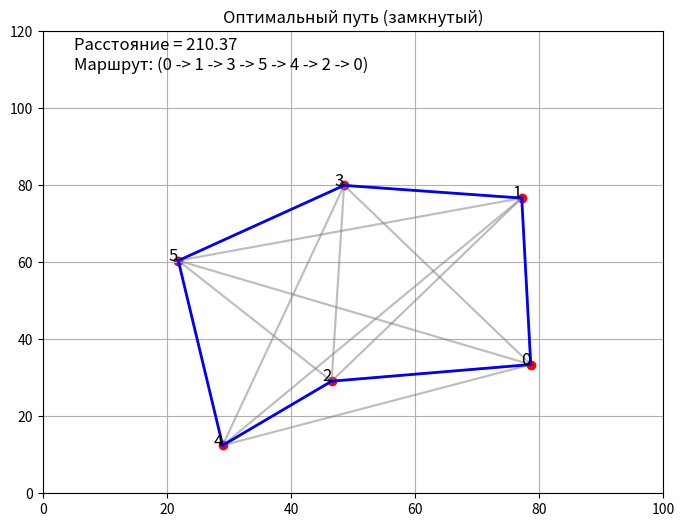

Recreate this plot in Python.
import random
import matplotlib.pyplot as plt
import numpy as np


# Генерация случайных координат городов с учетом минимального расстояния
def generate_random_coordinates(num_cities, min_distance):
    coordinates = []

    while len(coordinates) < num_cities:
        x, y = random.uniform(0, 100), random.uniform(0, 100)
        # Проверка, что новое место подходит
        if all(np.sqrt((x - cx) ** 2 + (y - cy) ** 2) >= min_distance for cx, cy in coordinates):
            coordinates.append((x, y))

    return coordinates


# Расчет евклидова расстояния между двумя точками
def calculate_distance(point1, point2):
    return np.sqrt((point1[0] - point2[0]) ** 2 + (point1[1] - point2[1]) ** 2)


# Создание матрицы расстояний между всеми городами
def create_distance_matrix(coordinates):
    return [[calculate_distance(p1, p2) for p2 in coordinates] for p1 in coordinates]

# Инициализация координат городов и матрицы расстояний
coordinates = generate_random_coordinates(6, 10)
distance_matrix = create_distance_matrix(coordinates)

# Переменная для хранения лучшего найденного пути
best_solution = None


# Алгоритм решения задачи коммивояжера с использованием генетического алгоритма
def solve_tsp_with_genetic_algorithm(population_size, number_of_parents, generations):
    global best_solution

    # Генерация случайного пути (перестановка городов)
    def generate_random_path():
        path = list(range(1, len(coordinates)))
        random.shuffle(path)
        return path

    # Расчет длины пути на основе матрицы расстояний
    def calculate_path_length(path):
        distances = [distance_matrix[path[i - 1]][path[i]] for i in range(1, len(path))]
        # Возвращение в начальный город
        distances.append(distance_matrix[path[-1]][path[0]])
        return sum(distances)

    # Инициализация начального поколения
    population = [[0] + generate_random_path() for _ in range(population_size)]

    for _ in range(generations):
        # Селекция: отбор лучших родителей
        parents = sorted(population, key=calculate_path_length)[:number_of_parents]
        new_population = []

        # Скрещивание: создание потомков из родителей
        for i in range(0, len(parents), 2):
            if i + 1 < len(parents):
                for __ in range((population_size // number_of_parents - 1) * 2):
                    child = []
                    for j in range(len(parents[i])):
                        # Если нет гена у родителя 1 и 2, то выбираем случайное
                        if parents[i][j] not in child and parents[i + 1][j] not in child:
                            child.append(random.choice([parents[i][j], parents[i + 1][j]]))
                        # Если ген имеется только у одного родителя, то выбираем его
                        elif parents[i][j] not in child or parents[i + 1][j] not in child:
                            child.append(parents[i][j] if parents[i][j] not in child else parents[i + 1][j])
                        # Иначе берём свободный
                        else:
                            child.append(next(g for g in range(1, len(coordinates)) if g not in child))

                    # Мутация: случайная перестановка городов
                    if random.random() < 0.1:
                        idx1, idx2 = random.sample(range(1, len(child)), 2)
                        child[idx1], child[idx2] = child[idx2], child[idx1]
                    new_population.append(child)

        # Замена старого поколения на новое
        population = parents + new_population

    # Поиск лучшего найденного решения
    best_path = sorted(population, key=calculate_path_length)[0]
    best_solution = (float(calculate_path_length(best_path)), best_path)


# Визуализация маршрута решения
def visualize_solution(coordinates, best_path, best_path_length):
    plt.figure(figsize=(8, 6))

    # Отрисовка всех возможных путей (серый)
    for i, start in enumerate(coordinates):
        for j, end in enumerate(coordinates):
            if i != j:
                plt.plot([start[0], end[0]], [start[1], end[1]], 'gray', alpha=0.3)

    # Отрисовка оптимального пути (синий)
    for i in range(len(best_path)):
        start = coordinates[best_path[i]]
        end = coordinates[best_path[(i + 1) % len(best_path)]]  # Замкнутый путь
        plt.plot([start[0], end[0]], [start[1], end[1]], 'b', linewidth=2)

    # Отрисовка городов
    for i, (x, y) in enumerate(coordinates):
        plt.scatter(x, y, color='red')
        plt.text(x, y, str(i), fontsize=12, ha='right')

    # Добавление текста с маршрутом и расстоянием
    route_str = ' -> '.join(map(str, best_path)) + f" -> {best_path[0]}"
    plt.text(5, 110, f"Расстояние = {best_path_length:.2f}\nМаршрут: ({route_str})", fontsize=12, color='black', ha='left')

    plt.title("Оптимальный путь (замкнутый)")
    plt.xlim(0, 100)
    plt.ylim(0, 120)
    plt.grid(True)
    plt.show()


# Запуск генетического алгоритма
solve_tsp_with_genetic_algorithm(1000, 100, 10)

# Вывод и визуализация оптимального маршрута
if best_solution:
    print(f"Оптимальный путь: расстояние = {best_solution[0]:.2f}, маршрут = ({' -> '.join(map(str, best_solution[1]))} -> {best_solution[1][0]})")
    visualize_solution(coordinates, best_solution[1], best_solution[0])
